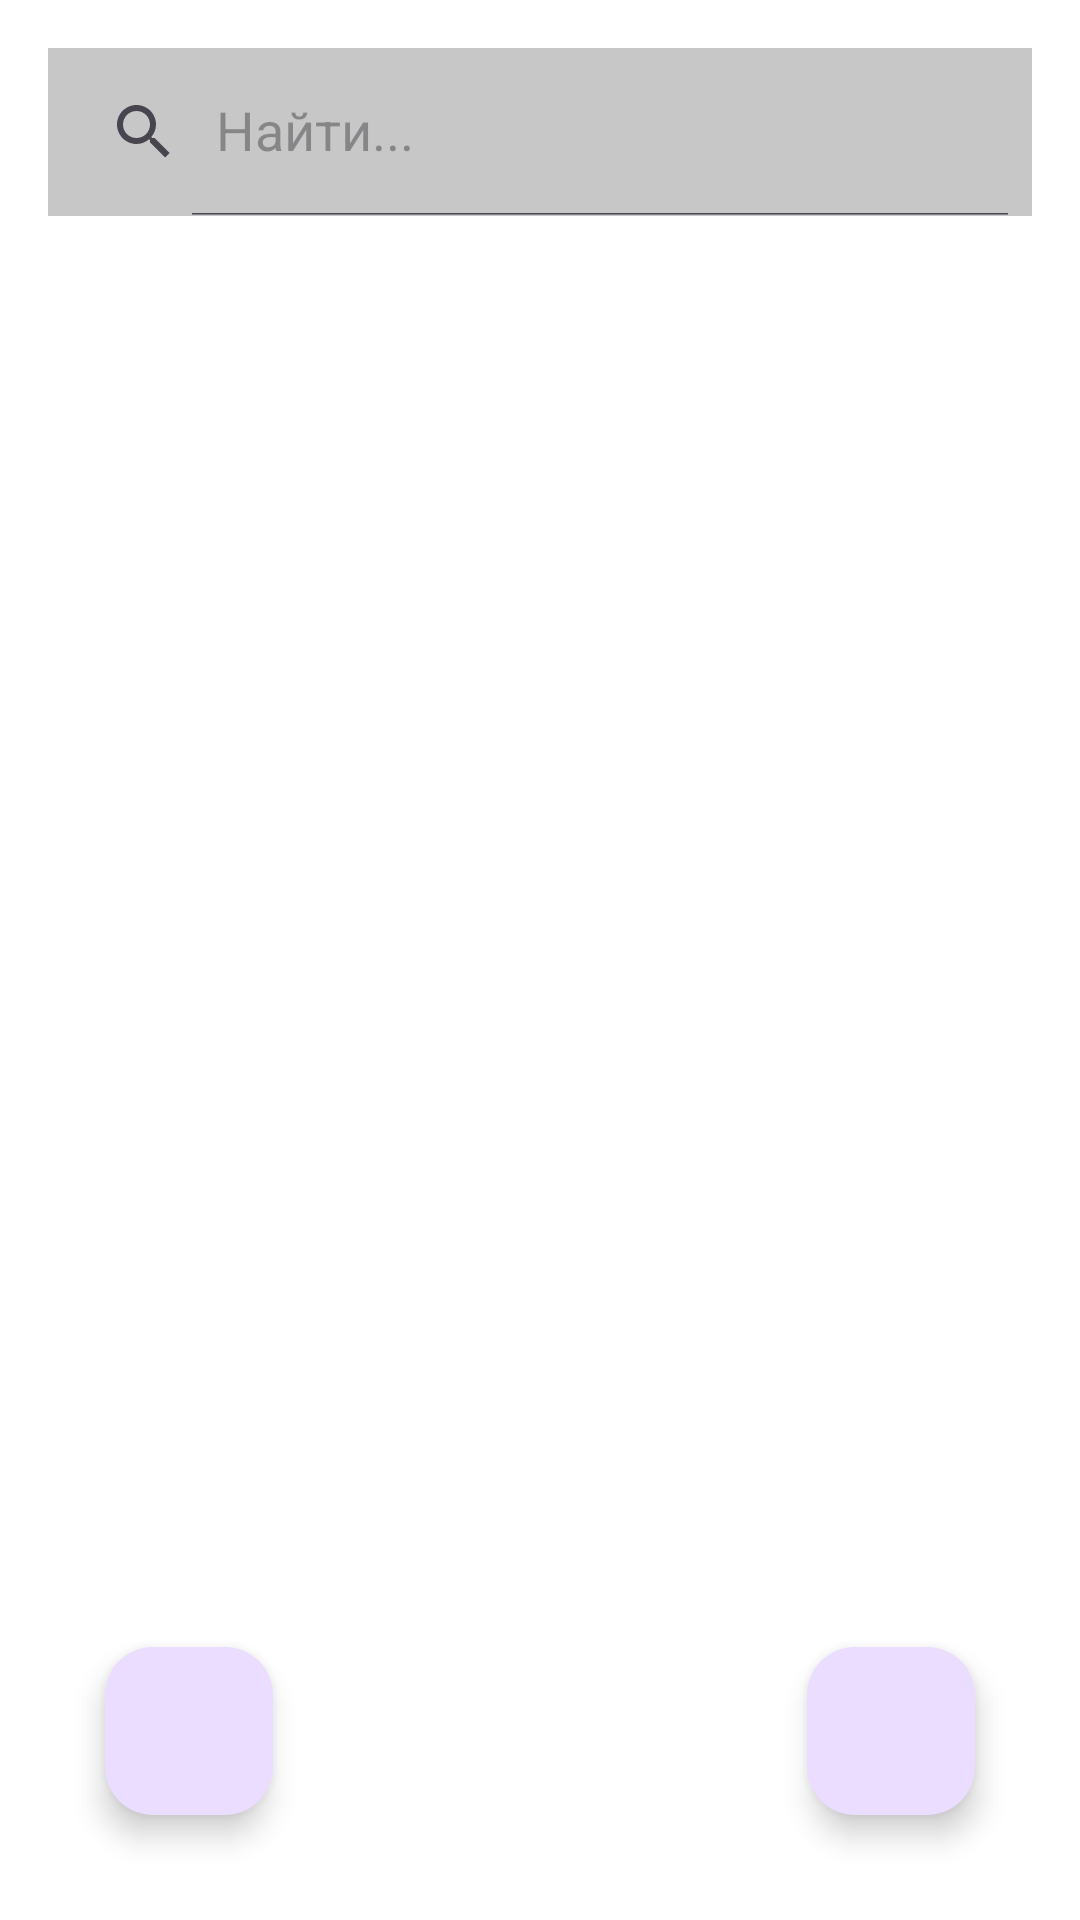

Here is an Android app screen rendered from its layout file. Give the layout XML and the strings, colors and styles it references.
<!-- AndroidManifest.xml: application theme Theme.Universal -->
<!-- res/layout/activity_main.xml -->
<?xml version="1.0" encoding="utf-8"?>
<RelativeLayout
    xmlns:android="http://schemas.android.com/apk/res/android"
    xmlns:app="http://schemas.android.com/apk/res-auto"
    xmlns:tools="http://schemas.android.com/tools"
    android:id="@+id/main"
    android:layout_width="match_parent"
    android:layout_height="match_parent"
    android:orientation="vertical"
    tools:context=".MainActivity"
    android:background="@color/white">
    
    <androidx.appcompat.widget.SearchView
        android:id="@+id/searchView_home"
        android:layout_width="match_parent"
        app:queryHint="Найти..."
        app:iconifiedByDefault="false"
        android:layout_margin="16dp"
        android:layout_alignParentTop="true"
        android:background="@color/color6"
        android:layout_height="?android:attr/actionBarSize" />

    <androidx.recyclerview.widget.RecyclerView
        android:id="@+id/recycler_home"
        android:layout_margin="8dp"
        android:layout_below="@id/searchView_home"
        android:layout_width="match_parent"
        android:layout_height="match_parent"
    />

    <com.google.android.material.floatingactionbutton.FloatingActionButton
        android:id="@+id/fab_add"
        android:layout_width="wrap_content"
        android:layout_height="wrap_content"
        android:layout_alignParentBottom="true"
        android:layout_alignParentEnd="true"
        android:layout_margin="35dp"
        android:src="@drawable/ic_pluss_icon"
        />

    <com.google.android.material.floatingactionbutton.FloatingActionButton
        android:id="@+id/fab_prove"
        android:layout_width="wrap_content"
        android:layout_height="wrap_content"
        android:layout_alignParentBottom="true"
        android:layout_alignParentStart="true"
        android:layout_margin="35dp"
        android:src="@drawable/ic_prove"
        />


</RelativeLayout>
<!-- resources referenced by this layout -->
<resources>
  <color name="color6">#C7C7C7</color>
  <color name="white">#FFFFFFFF</color>
  <style name="Theme.Universal" parent="Base.Theme.Universal" />
  <style name="Base.Theme.Universal" parent="Theme.Material3.Light.NoActionBar">
          
          
      </style>
</resources>
